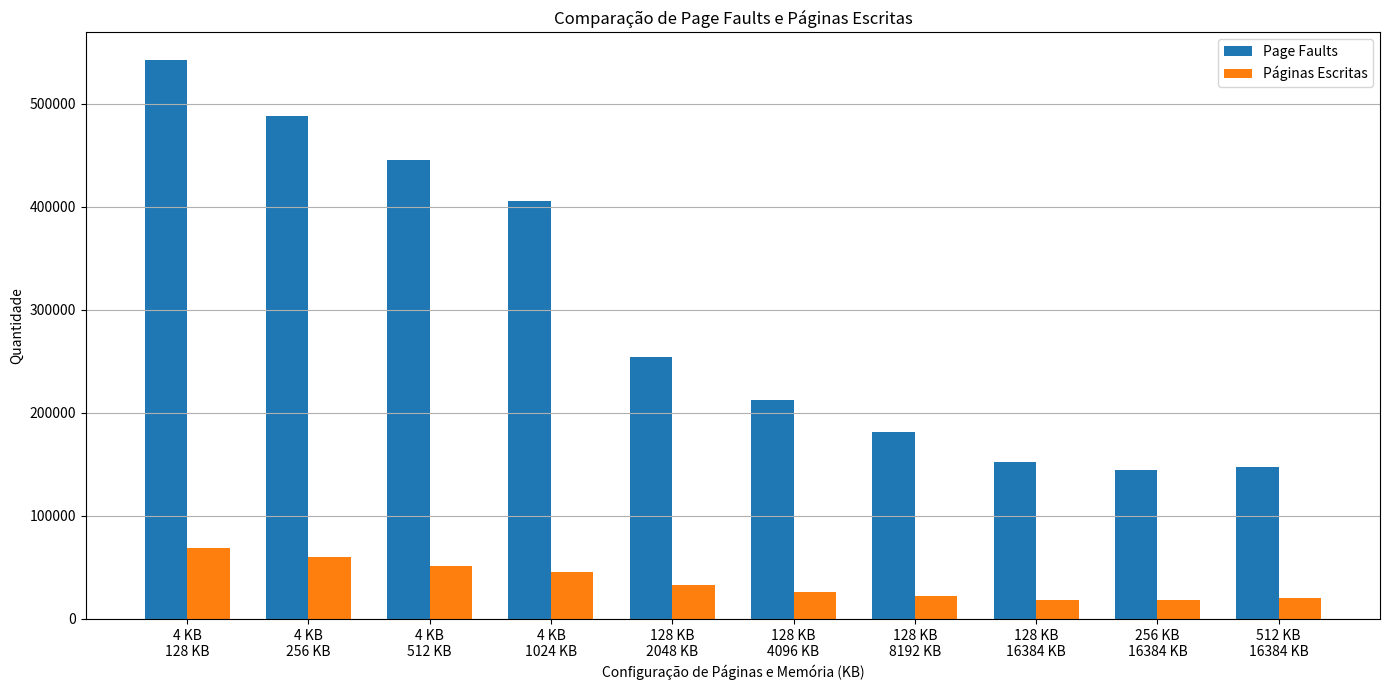

Here is the Python script that generated this plot:
import matplotlib.pyplot as plt
import numpy as np

# Dados formatados
configurations = {
    '4 KB': [
        {'Memória': 128, 'Page faults': 542203, 'Páginas escritas': 68824},
        {'Memória': 256, 'Page faults': 488195, 'Páginas escritas': 59878},
        {'Memória': 512, 'Page faults': 445628, 'Páginas escritas': 51781},
        {'Memória': 1024, 'Page faults': 406130, 'Páginas escritas': 45507}
    ],
    '128 KB': [
        {'Memória': 2048, 'Page faults': 254674, 'Páginas escritas': 32803},
        {'Memória': 4096, 'Page faults': 212959, 'Páginas escritas': 26420},
        {'Memória': 8192, 'Page faults': 181448, 'Páginas escritas': 22181},
        {'Memória': 16384, 'Page faults': 152367, 'Páginas escritas': 18250}
    ],
    '256 KB': [
        {'Memória': 16384, 'Page faults': 144269, 'Páginas escritas': 18733}
    ],
    '512 KB': [
        {'Memória': 16384, 'Page faults': 147139, 'Páginas escritas': 20844}
    ]
}

# Preparação dos dados para o gráfico de barras
configs = []
mems = []
page_faults = []
paginas_escritas = []

for config, values in configurations.items():
    for value in values:
        configs.append(config)
        mems.append(value['Memória'])
        page_faults.append(value['Page faults'])
        paginas_escritas.append(value['Páginas escritas'])

# Convertendo para numpy arrays para facilitar a manipulação
configs = np.array(configs)
mems = np.array(mems)
page_faults = np.array(page_faults)
paginas_escritas = np.array(paginas_escritas)

# Definindo a largura das barras
bar_width = 0.35

# Índices das barras
indices = np.arange(len(mems))

# Gráfico de Page Faults
fig, ax = plt.subplots(figsize=(14, 7))
rects1 = ax.bar(indices - bar_width/2, page_faults, bar_width, label='Page Faults')

# Gráfico de Páginas Escritas
rects2 = ax.bar(indices + bar_width/2, paginas_escritas, bar_width, label='Páginas Escritas')

# Adicionando os rótulos, título e a legenda
ax.set_xlabel('Configuração de Páginas e Memória (KB)')
ax.set_ylabel('Quantidade')
ax.set_title('Comparação de Page Faults e Páginas Escritas')
ax.set_xticks(indices)
ax.set_xticklabels([f'{config}\n{mem} KB' for config, mem in zip(configs, mems)])
ax.legend()

# Adicionando uma grade
ax.grid(True, axis='y')

# Exibindo o gráfico
plt.tight_layout()
plt.show()
